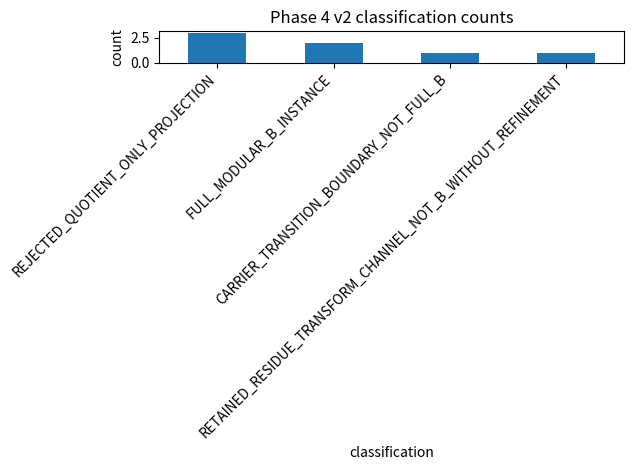

Python code for this plot:
import pandas as pd
import matplotlib.pyplot as plt
rows = [{'domain': 'Phase/Farey B', 'retained_carrier': 'ordered denominator pair q=(u,v)', 'local_refinement': True, 'deterministic': True, 'progress_measure': True, 'finite_completion': True, 'lift_rechart': True, 'projection_loss_witness': True, 'terminal_projection_separated': True, 'primitive_multiplier_or_transition': True, 'classification': 'FULL_MODULAR_B_INSTANCE', 'evidence': 'B(u,v)=sort(v,u+v), uv strictly increases to Delta, L re-charts with q carried, product projection collision included.', 'decisive_failure_if_any': 'none', 'next_falsifier': 'Find admissible q where B is not state-local, uv progress fails before completion, or product-only projection determines B(q).'}, {'domain': 'Ancient Yi octal-place carry', 'retained_carrier': 'LSD-first base-8 digit tuple plus active width', 'local_refinement': True, 'deterministic': True, 'progress_measure': True, 'finite_completion': True, 'lift_rechart': True, 'projection_loss_witness': True, 'terminal_projection_separated': True, 'primitive_multiplier_or_transition': True, 'classification': 'FULL_MODULAR_B_INSTANCE', 'evidence': 'successor/carry increments value; all-7 completion opens a new high place; low digit and scalar projections collide.', 'decisive_failure_if_any': 'none', 'next_falsifier': 'Find source row contradicting LSD-first carry/lift or all-7 completion -> higher-place opening.'}, {'domain': 'Wilhelm six-line ladder', 'retained_carrier': 'six-line carrier plus selected line', 'local_refinement': True, 'deterministic': True, 'progress_measure': False, 'finite_completion': False, 'lift_rechart': False, 'projection_loss_witness': True, 'terminal_projection_separated': True, 'primitive_multiplier_or_transition': True, 'classification': 'CARRIER_TRANSITION_BOUNDARY_NOT_FULL_B', 'evidence': '384 directed single-line transitions close as Q6 custody; no intrinsic completion/lift gate appears in the current extracted transition layer.', 'decisive_failure_if_any': 'no intrinsic completion/lift gate in available source layer', 'next_falsifier': 'Find an intrinsic Wilhelm post-line-6 completion/lift law that upgrades the transition ladder to full Modular-B.'}, {'domain': 'Shadow finite residue/orientation carrier', 'retained_carrier': 'finite quadratic residue/orientation module A_m = Z/(2m)Z', 'local_refinement': False, 'deterministic': True, 'progress_measure': False, 'finite_completion': False, 'lift_rechart': False, 'projection_loss_witness': True, 'terminal_projection_separated': True, 'primitive_multiplier_or_transition': True, 'classification': 'RETAINED_RESIDUE_TRANSFORM_CHANNEL_NOT_B_WITHOUT_REFINEMENT', 'evidence': 'S/T multiplier and orientation-loss gates close, but the channel is a transform carrier rather than a B-refinement system unless a level/refinement operator is supplied.', 'decisive_failure_if_any': 'no intrinsic refinement/completion/lift operator supplied on the residue transform channel', 'next_falsifier': 'Supply or falsify a residue-level refinement/completion/lift operator that turns the transform carrier into full Modular-B.'}, {'domain': 'Product-only Phase quotient', 'retained_carrier': '', 'local_refinement': False, 'deterministic': True, 'progress_measure': False, 'finite_completion': False, 'lift_rechart': False, 'projection_loss_witness': False, 'terminal_projection_separated': False, 'primitive_multiplier_or_transition': False, 'classification': 'REJECTED_QUOTIENT_ONLY_PROJECTION', 'evidence': 'uv alone collides on (1,6) and (2,3) with different B-images.', 'decisive_failure_if_any': 'projection-only state does not carry enough transition data', 'next_falsifier': 'Construct a total G from uv product to next retained pair that agrees with B on all admissible pairs.'}, {'domain': 'Ancient Yi scalar-value quotient', 'retained_carrier': '', 'local_refinement': False, 'deterministic': True, 'progress_measure': False, 'finite_completion': False, 'lift_rechart': False, 'projection_loss_witness': False, 'terminal_projection_separated': False, 'primitive_multiplier_or_transition': False, 'classification': 'REJECTED_QUOTIENT_ONLY_PROJECTION', 'evidence': 'value 0 collides for 0 and 00 with different retained next states because active width is missing.', 'decisive_failure_if_any': 'projection-only state does not carry enough transition data', 'next_falsifier': 'Construct successor on scalar value alone that returns the retained width-correct next carrier.'}, {'domain': 'Wilhelm carrier-only quotient', 'retained_carrier': '', 'local_refinement': False, 'deterministic': True, 'progress_measure': False, 'finite_completion': False, 'lift_rechart': False, 'projection_loss_witness': False, 'terminal_projection_separated': False, 'primitive_multiplier_or_transition': False, 'classification': 'REJECTED_QUOTIENT_ONLY_PROJECTION', 'evidence': 'carrier 111111 collides across selected lines with different targets.', 'decisive_failure_if_any': 'projection-only state does not carry enough transition data', 'next_falsifier': 'Construct a carrier-only transition map that recovers all 384 selected-line events.'}]
df = pd.DataFrame(rows)
df[['domain','classification','local_refinement','progress_measure','finite_completion','lift_rechart','projection_loss_witness']]

counts = df['classification'].value_counts()
ax = counts.plot(kind='bar', title='Phase 4 v2 classification counts')
ax.set_xlabel('classification')
ax.set_ylabel('count')
plt.xticks(rotation=45, ha='right')
plt.tight_layout()
plt.show()
print('PASS', bool((df['classification'] == 'FULL_MODULAR_B_INSTANCE').sum() == 2))

witnesses = [{'domain': 'Phase/Farey', 'projection': 'uv product only', 'state_a': '(1,6)', 'state_b': '(2,3)', 'projection_a': 6, 'projection_b': 6, 'next_a': '(6,7)', 'next_b': '(3,5)', 'projection_equal': True, 'next_differs': True, 'gate': 'PASS'}, {'domain': 'Ancient Yi', 'projection': 'low digit only', 'state_a': '7', 'state_b': '77', 'projection_a': 7, 'projection_b': 7, 'next_a': '01', 'next_b': '001', 'projection_equal': True, 'next_differs': True, 'gate': 'PASS'}, {'domain': 'Ancient Yi', 'projection': 'scalar zero only', 'state_a': '0', 'state_b': '00', 'projection_a': 0, 'projection_b': 0, 'next_a': '1', 'next_b': '10', 'projection_equal': True, 'next_differs': True, 'gate': 'PASS'}, {'domain': 'Wilhelm', 'projection': 'carrier bits only', 'state_a': '111111:line1', 'state_b': '111111:line6', 'projection_a': '111111', 'projection_b': '111111', 'next_a': '111110', 'next_b': '011111', 'projection_equal': True, 'next_differs': True, 'gate': 'PASS'}, {'domain': 'Wilhelm', 'projection': 'selected line only', 'state_a': '000000:line3', 'state_b': '111111:line3', 'projection_a': 3, 'projection_b': 3, 'next_a': '000100', 'next_b': '111011', 'projection_equal': True, 'next_differs': True, 'gate': 'PASS'}, {'domain': 'Shadow residue carrier', 'projection': 'scalar bilateral projection', 'state_a': 'positive orientation channel', 'state_b': 'negative orientation channel', 'projection_a': 0, 'projection_b': 0, 'next_a': 'nonzero false-theta readout', 'next_b': 'opposite orientation readout', 'projection_equal': True, 'next_differs': True, 'gate': 'PASS'}]
pd.DataFrame(witnesses)

print('GLOBAL_PASS:', True)
print('Full Modular-B instances:', list(df.loc[df.classification=='FULL_MODULAR_B_INSTANCE','domain']))
print('Boundary instances:', list(df.loc[df.classification.str.contains('BOUNDARY|RESIDUE', regex=True),'domain']))
